2-way image classification set "Experiment II" from GitHub (toast-ceo/CNN-Based-Crosswalk-Pedestrian-Situation-Recognition-System-Using-Mask-R-CNN-and-CDA); label vocabulary: danger outside crosswalk, safety inside crosswalk.

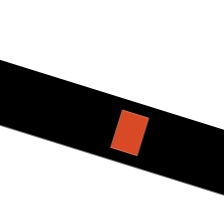
Label: safety inside crosswalk

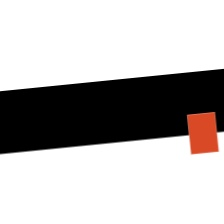
Label: danger outside crosswalk

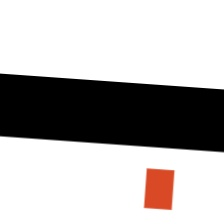
Label: danger outside crosswalk

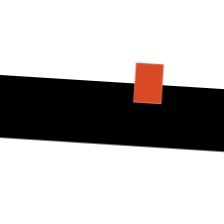
Label: safety inside crosswalk

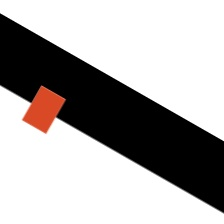
Label: danger outside crosswalk

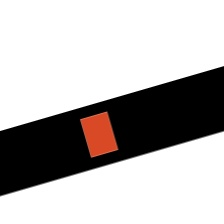
Label: safety inside crosswalk
